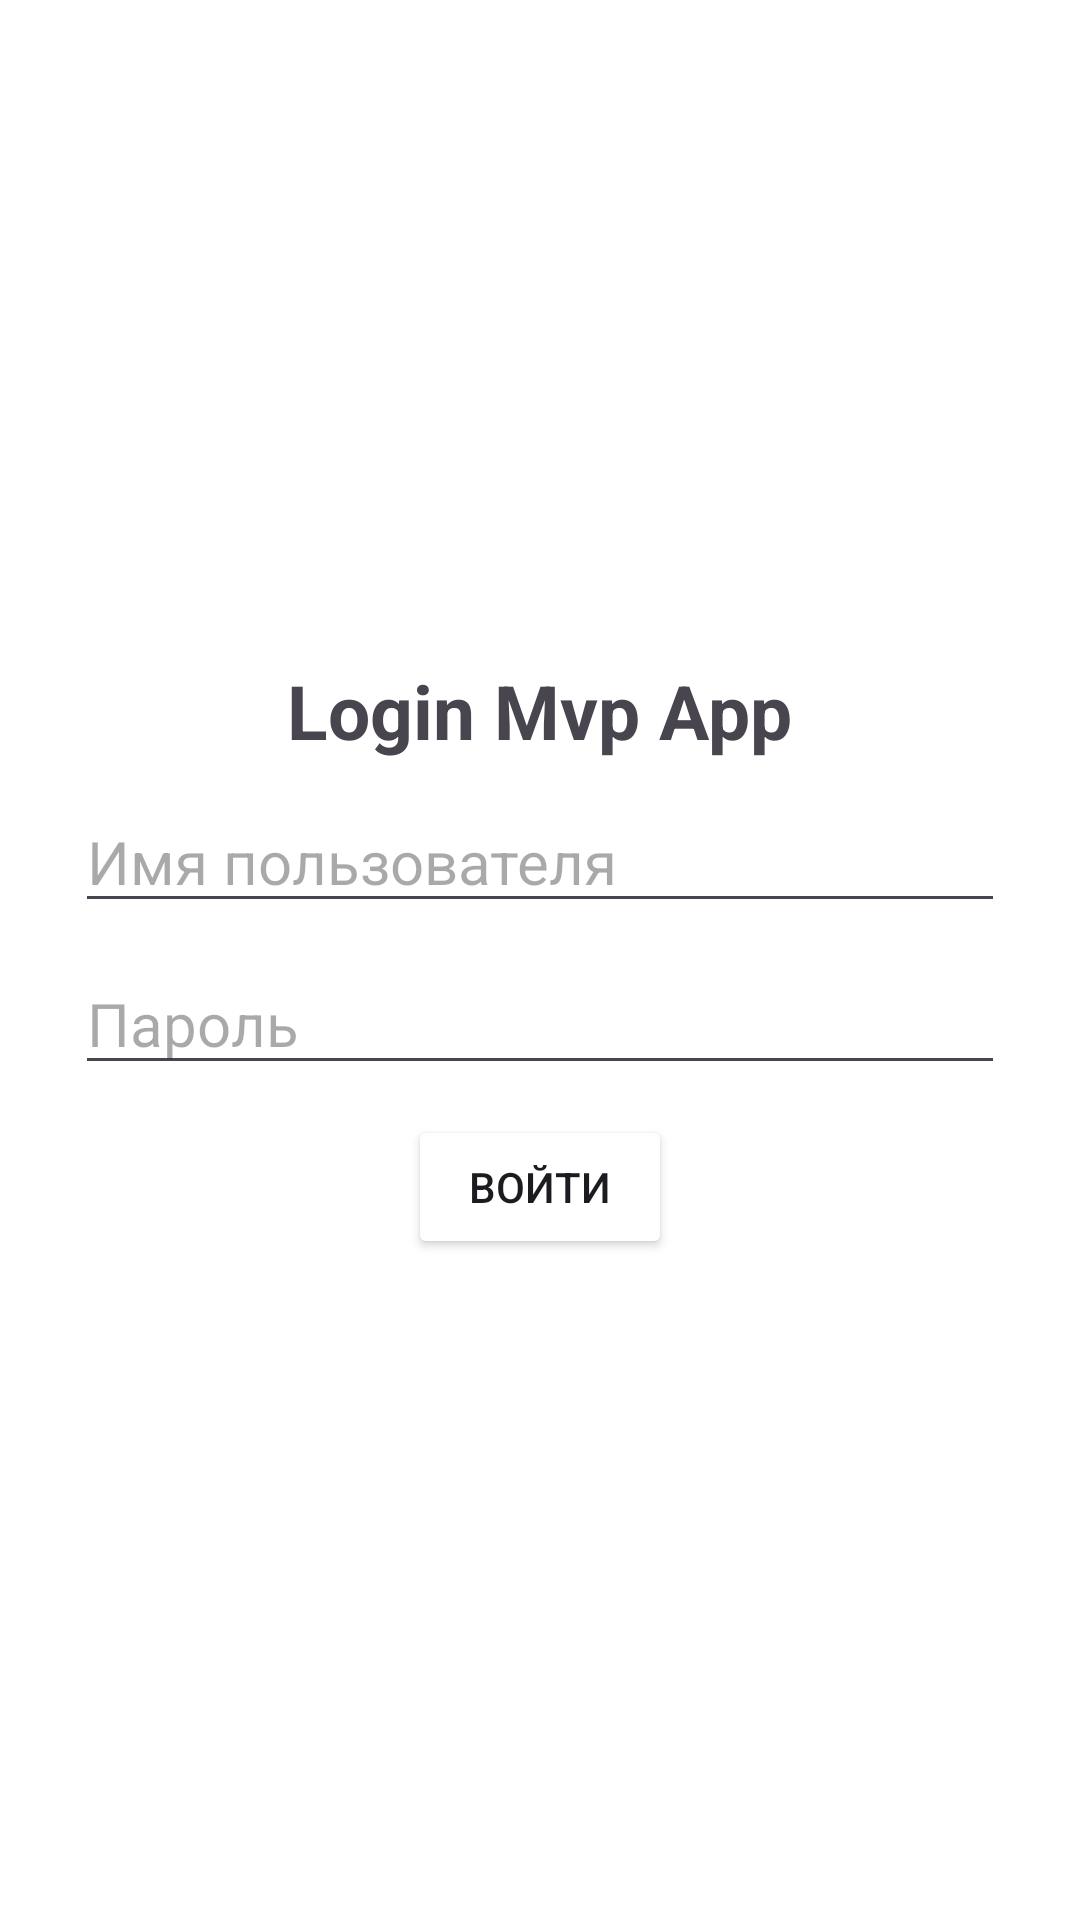

Here is an Android app screen rendered from its layout file. Give the layout XML and the strings, colors and styles it references.
<!-- AndroidManifest.xml: application theme Theme.Mvploginapp -->
<!-- res/layout/activity_login.xml -->
<?xml version="1.0" encoding="utf-8"?>
<FrameLayout
        xmlns:android="http://schemas.android.com/apk/res/android"
        xmlns:tools="http://schemas.android.com/tools"
        xmlns:app="http://schemas.android.com/apk/res-auto"
        android:layout_width="match_parent"
        android:layout_height="match_parent"
        android:background="@color/white"
        tools:context=".login.view.LoginActivity">

    <LinearLayout
            android:layout_width="match_parent"
            android:layout_height="wrap_content"
            android:orientation="vertical"
            android:layout_gravity="center"
    >
        <TextView
                android:layout_width="wrap_content"
                android:layout_height="wrap_content"
                android:text="Login Mvp App"
                android:textSize="25sp"
                android:textStyle="bold"
                android:layout_gravity="center"
                android:gravity="center"
                android:layout_marginBottom="10dp"
        />
        <EditText
                android:id="@+id/edit_username"
                android:layout_width="match_parent"
                android:layout_height="wrap_content"
                android:hint="Имя пользователя"
                android:textSize="20sp"
                android:layout_marginBottom="10dp"
                android:layout_marginHorizontal="25dp"
        />
        <EditText
                android:id="@+id/edit_password"
                android:layout_width="match_parent"
                android:layout_height="wrap_content"
                android:hint="Пароль"
                android:textSize="20sp"
                android:inputType="textPassword"
                android:layout_marginBottom="10dp"
                android:layout_marginHorizontal="25dp"
        />
        <Button
                android:id="@+id/button_login"
                android:layout_width="wrap_content"
                android:layout_height="wrap_content"
                android:text="Войти"
                android:backgroundTint="@color/blue"
                android:layout_gravity="center"
        />
    </LinearLayout>
    
    <FrameLayout
            android:id="@+id/frame_progress"
            android:layout_width="match_parent"
            android:layout_height="match_parent"
            android:clickable="true"
            android:focusable="true"
            android:background="#00000000"
            android:visibility="gone"
    >
        <ProgressBar
                android:layout_width="wrap_content"
                android:layout_height="wrap_content"
                android:layout_gravity="center"
        />
    </FrameLayout>


</FrameLayout>
<!-- resources referenced by this layout -->
<resources>
  <style name="Theme.Mvploginapp" parent="Base.Theme.Mvploginapp" />
  <style name="Base.Theme.Mvploginapp" parent="Theme.Material3.DayNight.NoActionBar" />
  <!-- not gathered from this repository: default colours our renderer supplied (Android Studio template values) -->
  <color name="white">#FFFFFFFF</color>
</resources>
